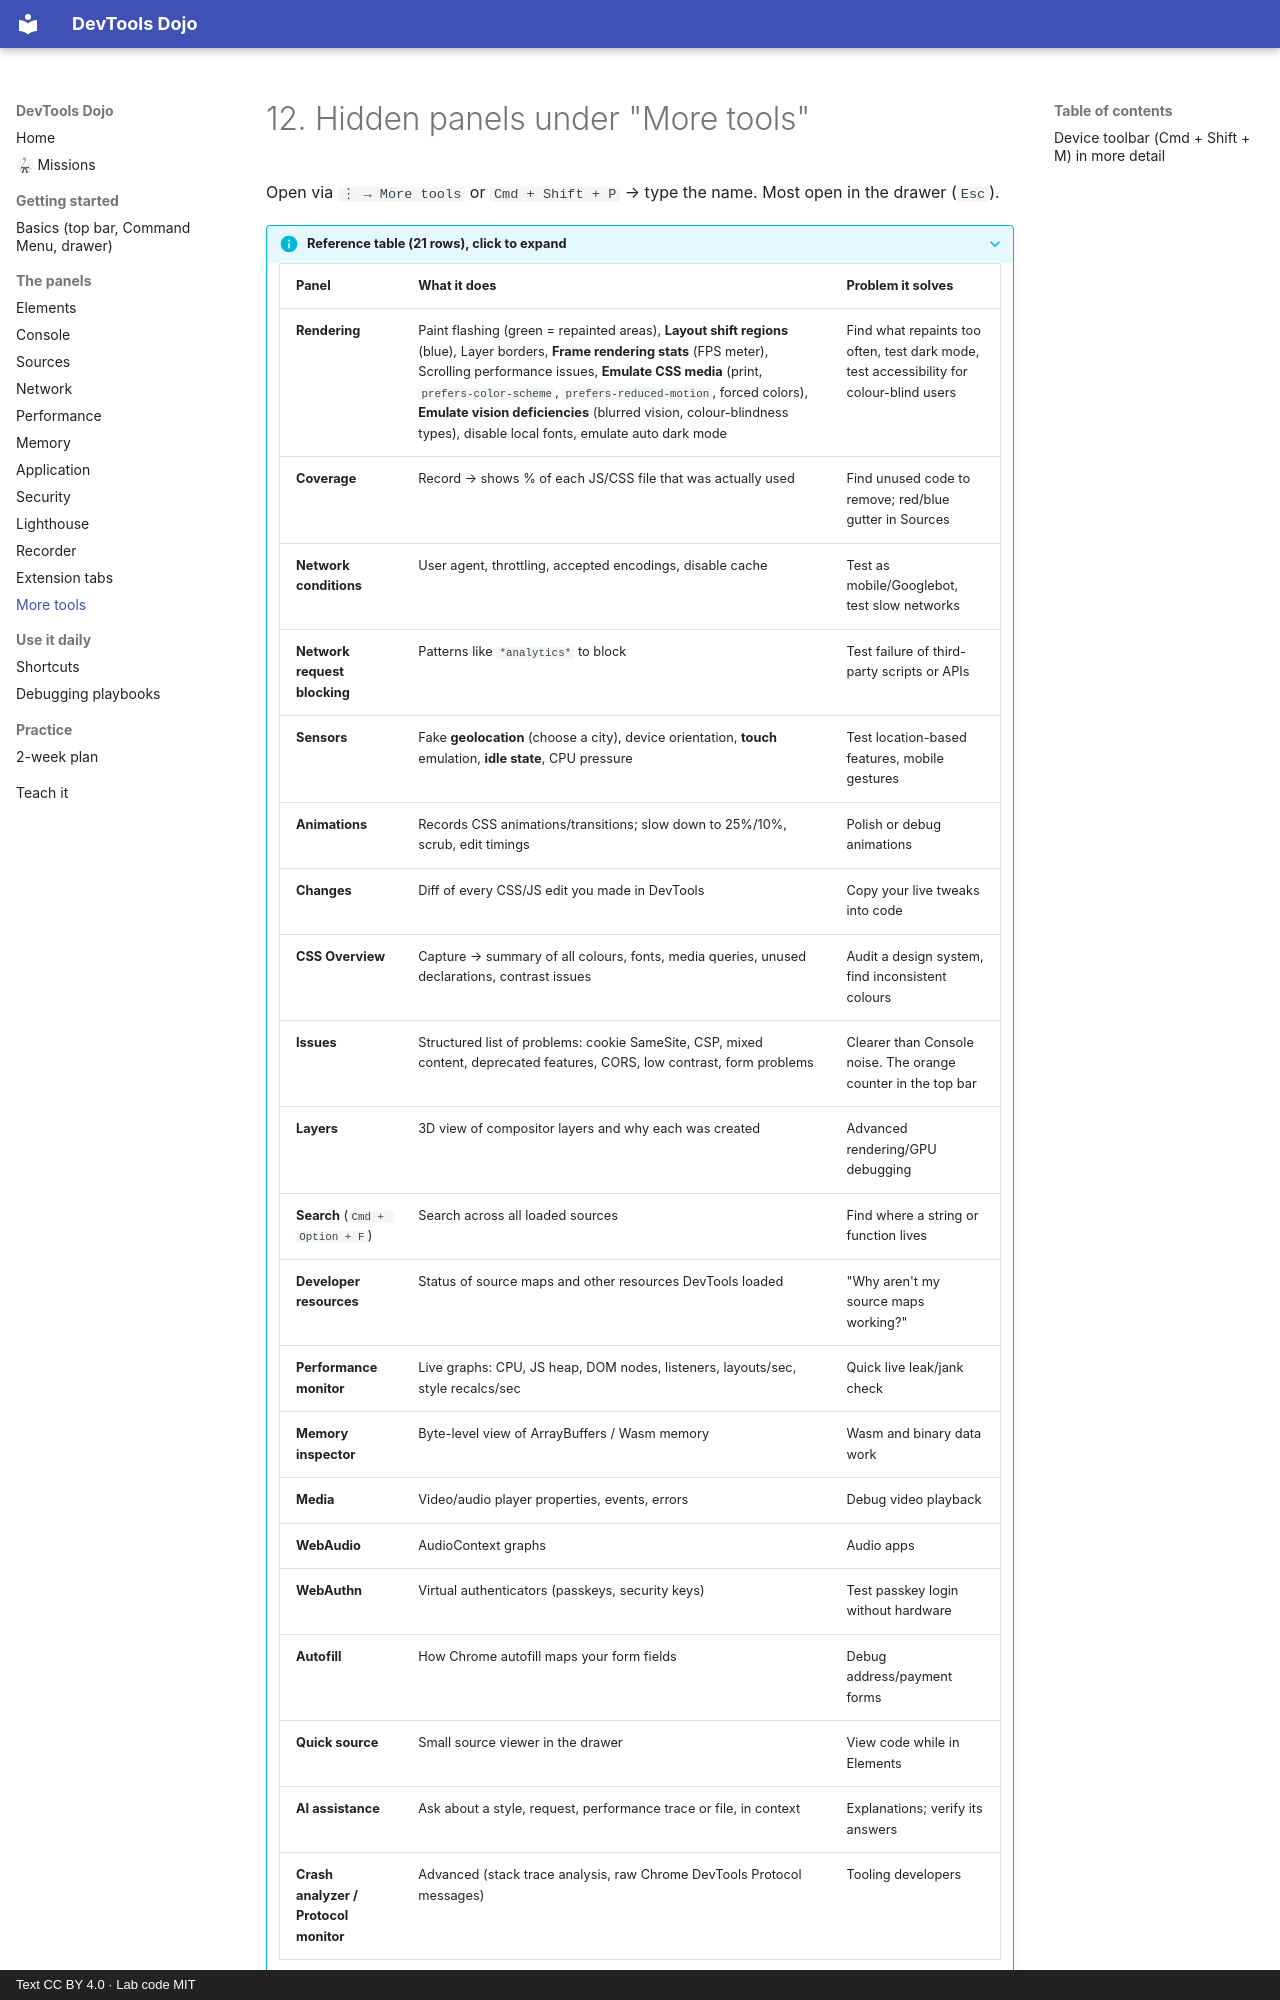

repository: sachinG549/devtools-dojo · page: 12-more-tools/index.html · generator: mkdocs · copyright: Text CC BY 4.0 · Lab code MIT

# 12. Hidden panels under "More tools"

Open via `⋮ → More tools` or `Cmd + Shift + P` → type the name. Most open in the drawer (`Esc`).

??? info "Reference table (21 rows), click to expand"
    | Panel | What it does | Problem it solves |
    |---|---|---|
    | **Rendering** | Paint flashing (green = repainted areas), **Layout shift regions** (blue), Layer borders, **Frame rendering stats** (FPS meter), Scrolling performance issues, **Emulate CSS media** (print, `prefers-color-scheme`, `prefers-reduced-motion`, forced colors), **Emulate vision deficiencies** (blurred vision, colour-blindness types), disable local fonts, emulate auto dark mode | Find what repaints too often, test dark mode, test accessibility for colour-blind users |
    | **Coverage** | Record → shows % of each JS/CSS file that was actually used | Find unused code to remove; red/blue gutter in Sources |
    | **Network conditions** | User agent, throttling, accepted encodings, disable cache | Test as mobile/Googlebot, test slow networks |
    | **Network request blocking** | Patterns like `*analytics*` to block | Test failure of third-party scripts or APIs |
    | **Sensors** | Fake **geolocation** (choose a city), device orientation, **touch** emulation, **idle state**, CPU pressure | Test location-based features, mobile gestures |
    | **Animations** | Records CSS animations/transitions; slow down to 25%/10%, scrub, edit timings | Polish or debug animations |
    | **Changes** | Diff of every CSS/JS edit you made in DevTools | Copy your live tweaks into code |
    | **CSS Overview** | Capture → summary of all colours, fonts, media queries, unused declarations, contrast issues | Audit a design system, find inconsistent colours |
    | **Issues** | Structured list of problems: cookie SameSite, CSP, mixed content, deprecated features, CORS, low contrast, form problems | Clearer than Console noise. The orange counter in the top bar |
    | **Layers** | 3D view of compositor layers and why each was created | Advanced rendering/GPU debugging |
    | **Search** (`Cmd + Option + F`) | Search across all loaded sources | Find where a string or function lives |
    | **Developer resources** | Status of source maps and other resources DevTools loaded | "Why aren't my source maps working?" |
    | **Performance monitor** | Live graphs: CPU, JS heap, DOM nodes, listeners, layouts/sec, style recalcs/sec | Quick live leak/jank check |
    | **Memory inspector** | Byte-level view of ArrayBuffers / Wasm memory | Wasm and binary data work |
    | **Media** | Video/audio player properties, events, errors | Debug video playback |
    | **WebAudio** | AudioContext graphs | Audio apps |
    | **WebAuthn** | Virtual authenticators (passkeys, security keys) | Test passkey login without hardware |
    | **Autofill** | How Chrome autofill maps your form fields | Debug address/payment forms |
    | **Quick source** | Small source viewer in the drawer | View code while in Elements |
    | **AI assistance** | Ask about a style, request, performance trace or file, in context | Explanations; verify its answers |
    | **Crash analyzer / Protocol monitor** | Advanced (stack trace analysis, raw Ch
